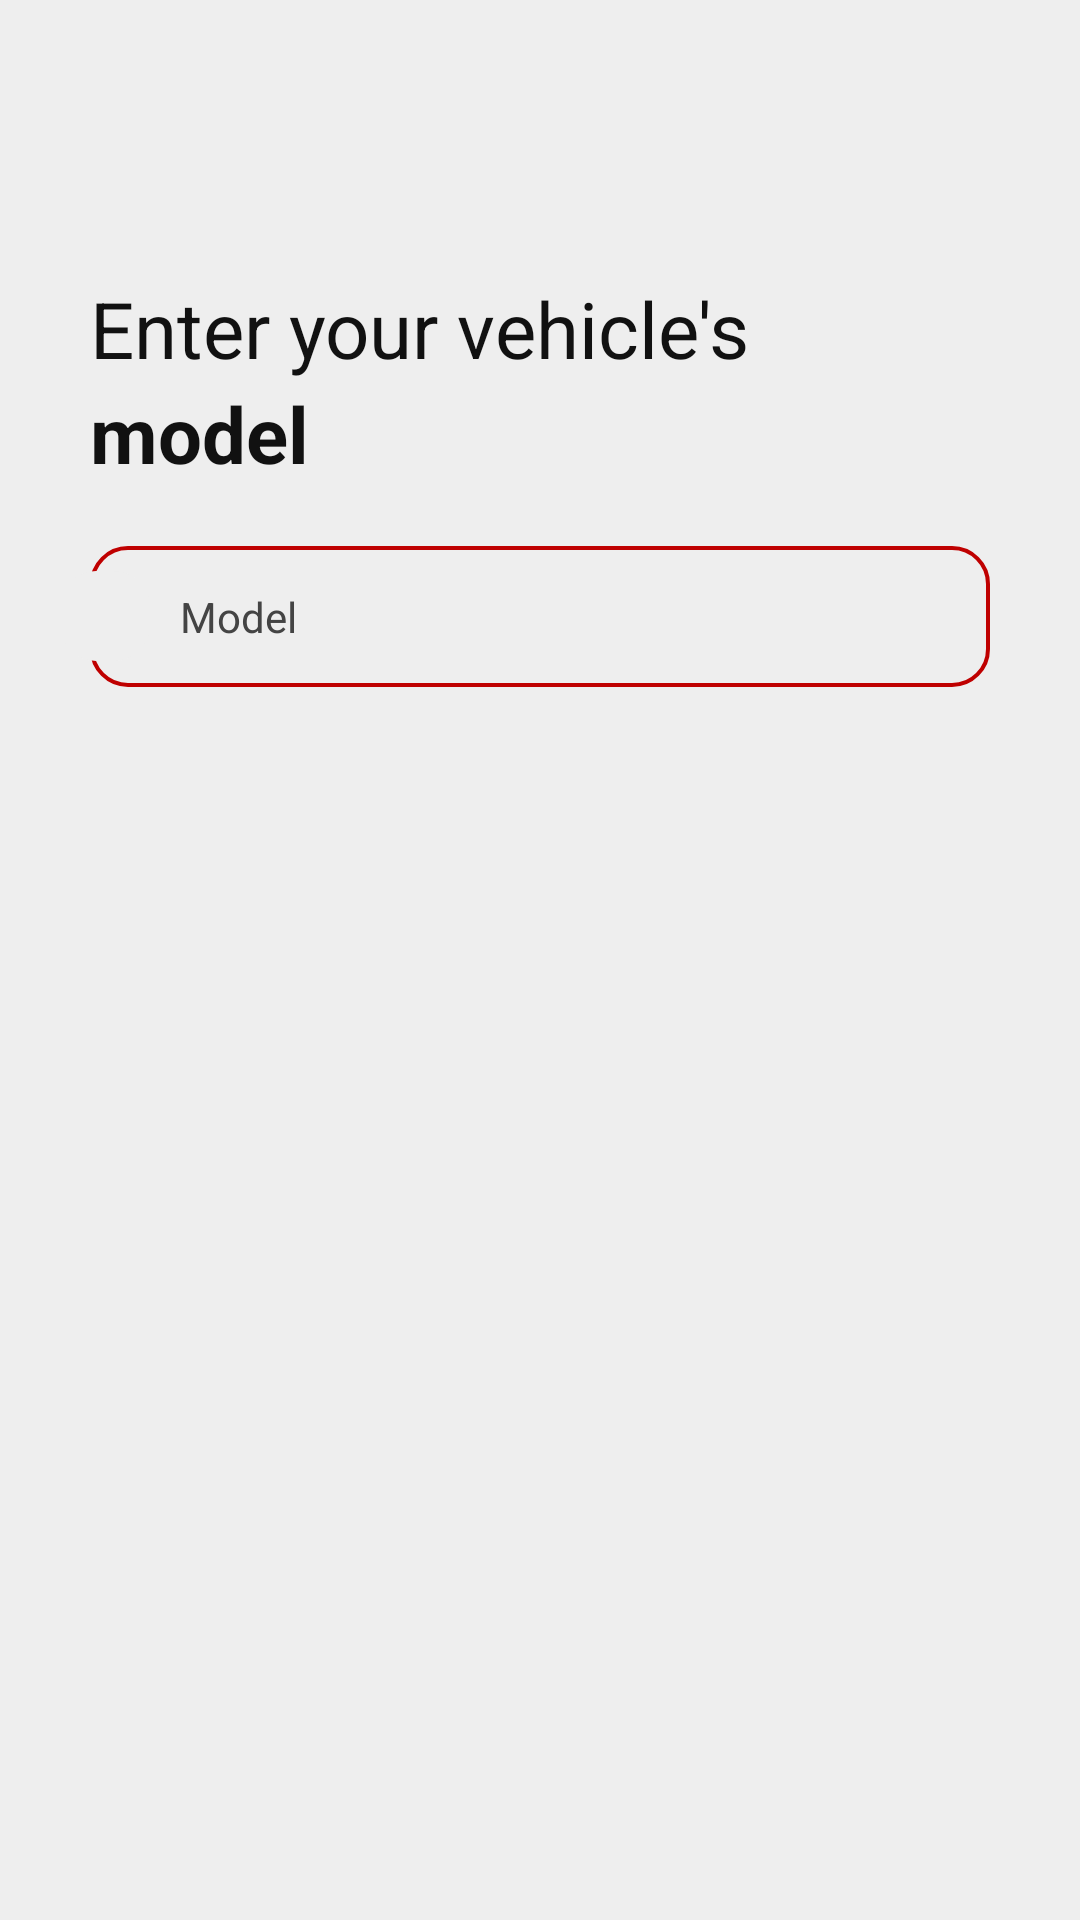

Android layout source for this screen:
<!-- AndroidManifest.xml: application theme Theme.Autoshare -->
<!-- res/layout/fragment_model.xml -->
<?xml version="1.0" encoding="utf-8"?>
<layout xmlns:android="http://schemas.android.com/apk/res/android"
    xmlns:app="http://schemas.android.com/apk/res-auto"
    xmlns:tools="http://schemas.android.com/tools"
    tools:context=".ui.home.user.vehicles.ModelFragment">

    <data>

        <variable
            name="modelFragment"
            type="com.riteh.autoshare.ui.home.user.vehicles.ModelFragment" />
    </data>

    <RelativeLayout
        android:layout_width="match_parent"
        android:layout_height="match_parent"
        android:background="@color/app_white">

        <ImageView
            android:id="@+id/iv_close"
            android:layout_width="32dp"
            android:layout_height="32dp"
            android:layout_alignParentTop="true"
            android:layout_alignParentEnd="true"
            android:layout_margin="15dp"
            android:layout_marginBottom="5dp"
            android:src="@drawable/ic_baseline_close_24"
            app:tint="@color/basic_red" />

        <TextView
            android:id="@+id/tv_heading"
            style="@style/HeadingsStyle"
            android:layout_width="wrap_content"
            android:layout_height="wrap_content"
            android:layout_below="@id/iv_close"
            android:layout_marginHorizontal="30dp"
            android:text="@string/enter_your_vehicle_s"
            android:textStyle="normal" />

        <TextView
            android:id="@+id/tv_manufacturer"
            style="@style/HeadingsStyle"
            android:layout_width="wrap_content"
            android:layout_height="wrap_content"
            android:layout_below="@id/tv_heading"
            android:layout_marginHorizontal="30dp"
            android:layout_marginTop="0dp"
            android:text="@string/model_lowercase" />

        <RelativeLayout
            android:id="@+id/rv_search"
            android:layout_width="match_parent"
            android:layout_height="wrap_content"
            android:layout_below="@id/tv_manufacturer"
            android:layout_marginTop="20dp">

            <EditText
                android:id="@+id/et_brand"
                style="@style/InputTextStyle"
                android:layout_width="match_parent"
                android:layout_height="wrap_content"
                android:layout_marginHorizontal="30dp"
                android:autofillHints="username"
                android:background="@drawable/rounded_corners_box_outline_red"
                android:hint="@string/model"
                android:inputType="textCapCharacters|textFilter"
                android:paddingStart="30dp"
                android:paddingEnd="14dp"
                android:textColor="@color/dark_grey"
                android:textColorHint="@color/light_grey" />

            <ImageView
                android:layout_width="30dp"
                android:layout_height="30dp"
                android:layout_centerVertical="true"
                android:layout_marginHorizontal="20dp"
                android:src="@drawable/rounded_corners_box_white" />

            <ImageView
                android:layout_width="28dp"
                android:layout_height="28dp"
                android:layout_centerVertical="true"
                android:layout_marginHorizontal="18dp"
                android:src="@drawable/places_ic_search"
                app:tint="@color/basic_red" />
        </RelativeLayout>

        <ScrollView
            android:id="@+id/sv_models"
            android:layout_width="match_parent"
            android:layout_height="wrap_content"
            android:layout_below="@id/rv_search"
            android:layout_marginTop="20dp">

            <RelativeLayout
                android:layout_width="match_parent"
                android:layout_height="wrap_content"
                android:layout_marginTop="5dp">

                <androidx.recyclerview.widget.RecyclerView
                    android:id="@+id/rv_models"
                    android:layout_width="match_parent"
                    android:layout_height="wrap_content"
                    android:layout_alignParentTop="true"
                    android:layout_alignParentBottom="true"
                    tools:itemCount="10"
                    tools:listitem="@layout/brand_model_layout" />
            </RelativeLayout>
        </ScrollView>

    </RelativeLayout>

</layout>
<!-- res/layout/brand_model_layout.xml (included above) -->
<?xml version="1.0" encoding="utf-8"?>
<RelativeLayout xmlns:android="http://schemas.android.com/apk/res/android"
    xmlns:app="http://schemas.android.com/apk/res-auto"
    android:layout_width="match_parent"
    android:layout_height="wrap_content"
    android:background="@color/app_white"
    android:layoutDirection="ltr"
    android:orientation="vertical">

    <TextView
        android:id="@+id/tv_title"
        android:layout_width="fill_parent"
        android:layout_height="wrap_content"
        android:layout_marginVertical="5dp"
        android:background="@drawable/selector_white"
        android:paddingHorizontal="30dp"
        android:paddingVertical="15dp"
        android:text="Brand/model"
        android:textColor="@color/dark_grey"
        android:textSize="16sp" />

    <ImageView
        android:layout_width="32dp"
        android:layout_height="32dp"
        android:layout_alignParentEnd="true"
        android:layout_centerVertical="true"
        android:layout_marginEnd="30dp"
        android:src="@drawable/ic_baseline_chevron_right_24"
        app:tint="@color/light_grey" />
</RelativeLayout>
<!-- resources referenced by this layout -->
<resources>
  <color name="app_white">#eeeeee</color>
  <color name="basic_red">#bf0000</color>
  <color name="dark_grey">#111111</color>
  <color name="light_grey">#444444</color>
  <!-- drawable rounded_corners_box_outline_red (drawable) -->
  <shape
      xmlns:android="http://schemas.android.com/apk/res/android"
      android:shape="rectangle">
  
      <stroke
          android:width="1.2dp"
          android:color="@color/basic_red" />
  
      <corners
          android:radius="12dp" />
  
  </shape>
  <!-- drawable rounded_corners_box_white (drawable) -->
  <?xml version="1.0" encoding="utf-8"?>
  <shape xmlns:android="http://schemas.android.com/apk/res/android">
      <solid android:color="@color/app_white"/>
      <corners android:radius="12dp"/>
      <padding android:left="0dp" android:top="0dp" android:right="0dp" android:bottom="0dp" />
  </shape>
  <!-- drawable selector_white (drawable) -->
  <?xml version="1.0" encoding="utf-8"?>
  <selector xmlns:android="http://schemas.android.com/apk/res/android">
      <item android:drawable="@drawable/box_darker_white" android:state_pressed="true" /> 
      <item android:drawable="@drawable/box_darker_white" android:state_focused="true" /> 
      <item android:drawable="@drawable/box_white" /> 
  </selector>
  <string name="enter_your_vehicle_s">Enter your vehicle\'s</string>
  <string name="model">Model</string>
  <string name="model_lowercase">model</string>
  <style name="HeadingsStyle" parent="Theme.Autoshare">
          <item name="android:layout_width">wrap_content</item>
          <item name="android:layout_height">wrap_content</item>
          <item name="android:layout_marginTop">30dp</item>
          <item name="android:textSize">26sp</item>
          <item name="android:textColor">@color/dark_grey</item>
          <item name="android:textStyle">bold</item>
      </style>
  <style name="InputTextStyle" parent="Theme.Autoshare">
          <item name="android:textCursorDrawable">@null</item>
          <item name="android:padding">14dp</item>
          <item name="android:selectAllOnFocus">true</item>
          <item name="android:textColor">@color/app_white</item>
          <item name="android:textColorHint">@color/darker_app_white</item>
          <item name="android:textSize">14sp</item>
      </style>
  <style name="Theme.Autoshare" parent="Theme.MaterialComponents.Light.NoActionBar">
          
          <item name="colorPrimary">#bf0000</item>
          <item name="colorPrimaryVariant">#870000</item>
          <item name="colorOnPrimary">#dddddd</item>
          <item name="colorSurface">#eeeeee</item>
          <item name="colorError">#fa4c2e</item>
          
          <item name="colorSecondary">#444444</item>
          <item name="colorSecondaryVariant">#1d1d1d</item>
          <item name="colorOnSecondary">#111111</item>
          
          <item name="android:statusBarColor" tools:targetApi="l">#bf0000</item>
          
  
          <item name="colorPrimaryDark">#870000</item>
  
          <item name="android:windowDrawsSystemBarBackgrounds">true</item>
  
      </style>
  <!-- drawable box_darker_white (drawable) -->
  <?xml version="1.0" encoding="utf-8"?>
  <shape xmlns:android="http://schemas.android.com/apk/res/android">
      <solid android:color="@color/darker_app_white"/>
      <padding android:left="0dp" android:top="0dp" android:right="0dp" android:bottom="0dp" />
  </shape>
  <!-- drawable box_white (drawable) -->
  <?xml version="1.0" encoding="utf-8"?>
  <shape xmlns:android="http://schemas.android.com/apk/res/android">
      <solid android:color="@color/app_white"/>
      <padding android:left="0dp" android:top="0dp" android:right="0dp" android:bottom="0dp" />
  </shape>
  <color name="darker_app_white">#dddddd</color>
</resources>
